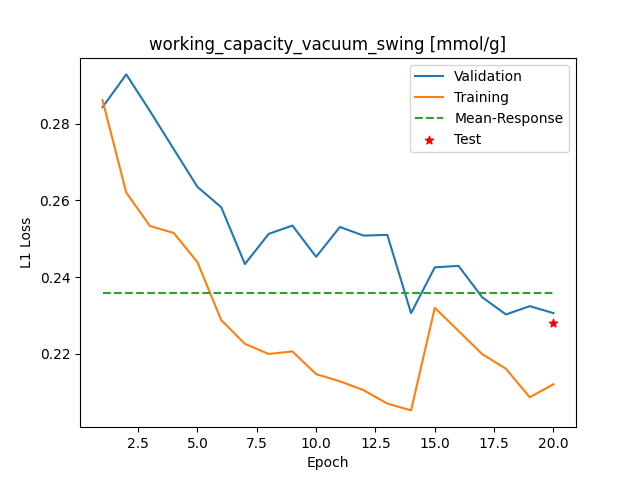

Source data for this figure (header and first rows):
Epoch, Training_MSE, Validation_MSE
1, 0.2862, 0.2843
2, 0.262, 0.2929
3, 0.2533, 0.2833
4, 0.2515, 0.2734
5, 0.2439, 0.2635
6, 0.2288, 0.2582
7, 0.2226, 0.2434
8, 0.2199, 0.2513
9, 0.2206, 0.2534
10, 0.2147, 0.2453
11, 0.2128, 0.2531
12, 0.2105, 0.2508
13, 0.207, 0.251
14, 0.2052, 0.2306
15, 0.232, 0.2425
16, 0.2259, 0.2429
17, 0.2199, 0.2347
18, 0.2161, 0.2302
19, 0.2086, 0.2324
20, 0.212, 0.2306
